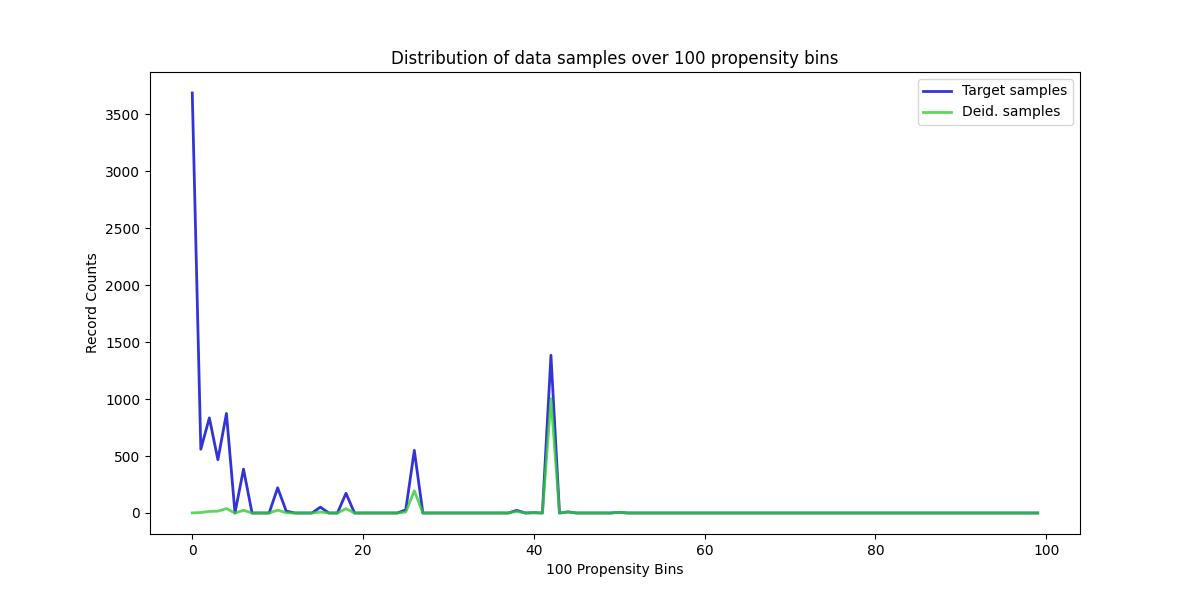

Data behind this chart, as committed beside it:
, Target samples, Deid. samples
0, 3688, 1
1, 560, 4
2, 835, 14
3, 468, 16
4, 874, 39
5, 0, 0
6, 385, 24
7, 0, 0
8, 0, 0
9, 0, 0
10, 221, 25
11, 17, 2
12, 0, 0
13, 0, 0
14, 0, 0
15, 51, 9
16, 0, 0
17, 0, 0
18, 173, 38
19, 0, 0
20, 0, 0
21, 0, 0
22, 0, 0
23, 0, 0
24, 0, 0
25, 27, 9
26, 550, 195
27, 0, 0
28, 0, 0
29, 0, 0
30, 0, 0
31, 0, 0
32, 0, 0
33, 0, 0
34, 0, 0
35, 0, 0
36, 0, 0
37, 0, 0
38, 23, 14
39, 0, 0
40, 3, 2
41, 0, 0
42, 1385, 1004
43, 0, 0
44, 10, 8
45, 0, 0
46, 0, 0
47, 0, 0
48, 0, 0
49, 0, 0
50, 6, 6
51, 0, 0
52, 0, 0
53, 0, 0
54, 0, 0
55, 0, 0
56, 0, 0
57, 0, 0
58, 0, 0
59, 0, 0
... 40 more rows
